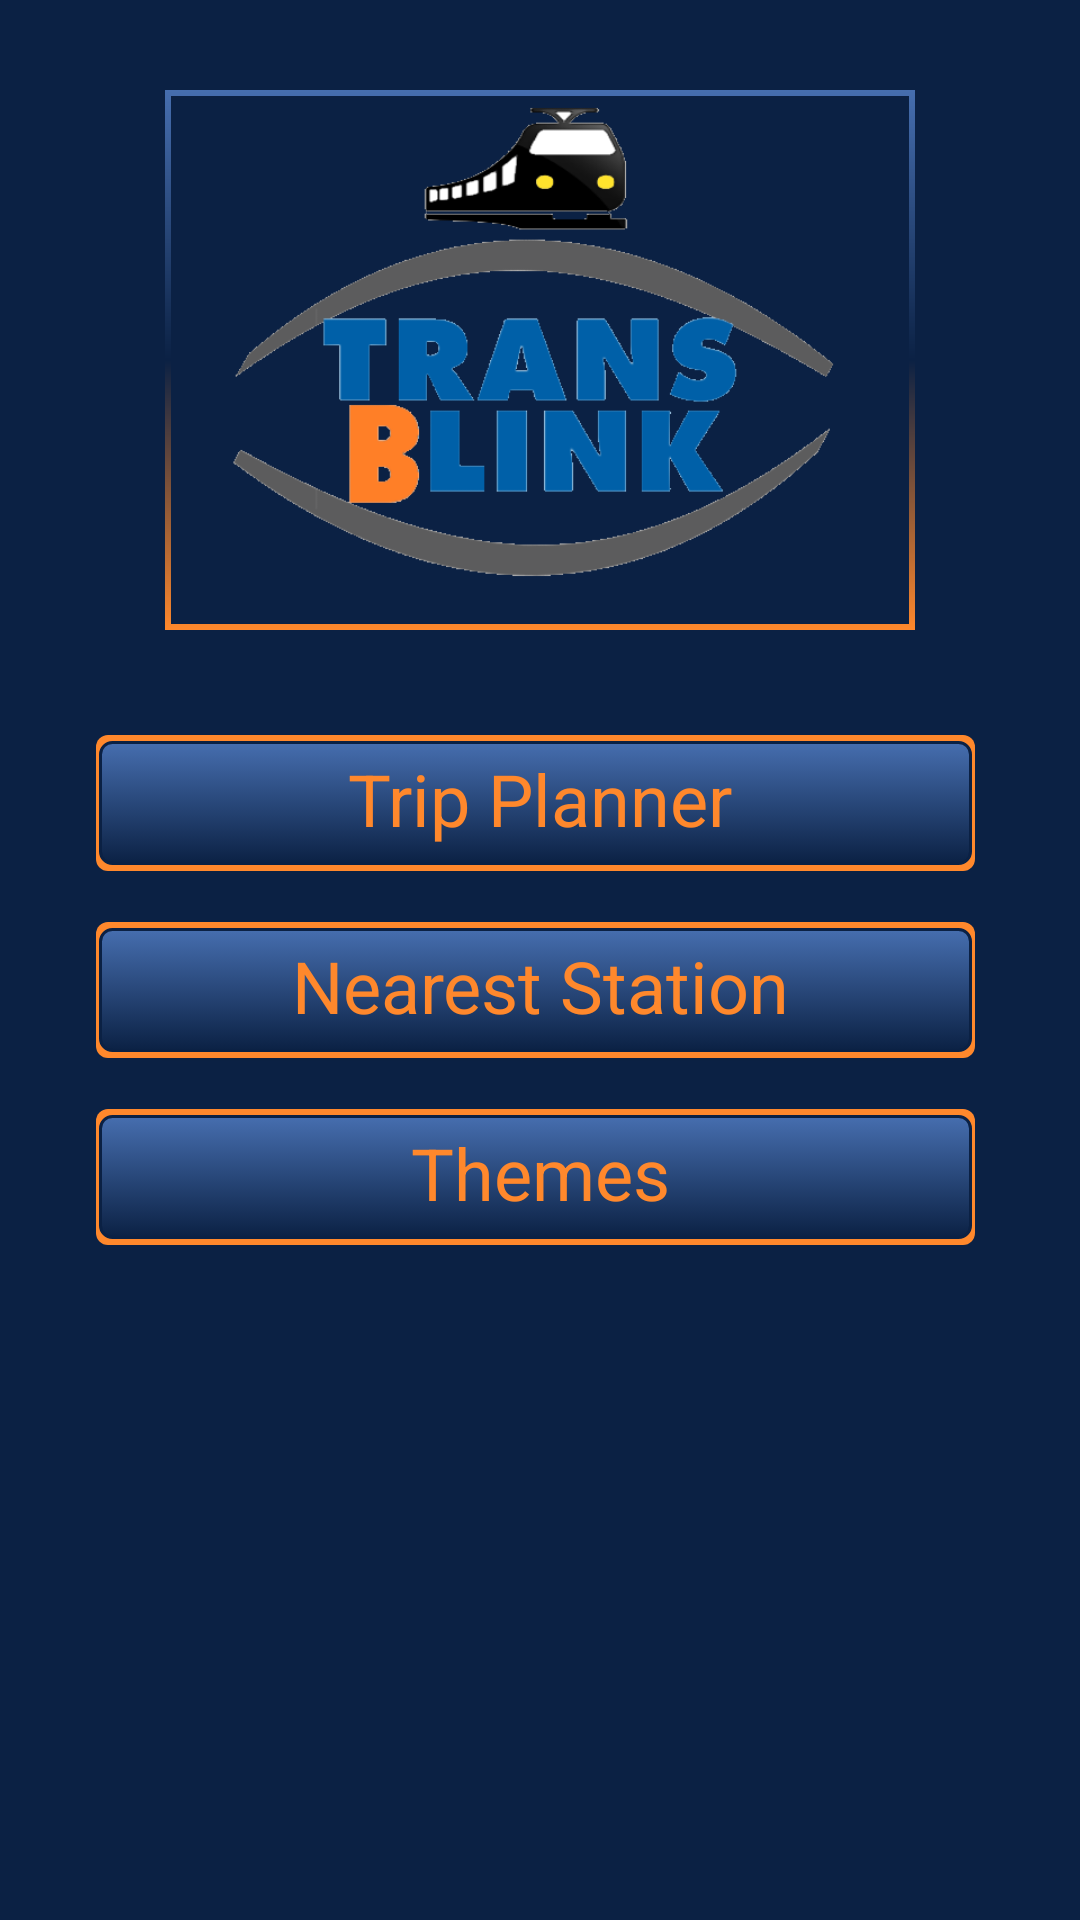

Reconstruct the res/layout file that produces this screen, plus the resources it refers to.
<!-- AndroidManifest.xml: application theme AppTheme -->
<!-- res/layout/activity_main.xml -->
<?xml version="1.0" encoding="utf-8"?>
<RelativeLayout xmlns:android="http://schemas.android.com/apk/res/android"
    xmlns:app="http://schemas.android.com/apk/res-auto"
    xmlns:tools="http://schemas.android.com/tools"
    android:id="@+id/activity_main"
    android:layout_width="match_parent"
    android:layout_height="match_parent"
    android:paddingBottom="@dimen/activity_vertical_margin"
    android:paddingLeft="@dimen/activity_horizontal_margin"
    android:paddingRight="@dimen/activity_horizontal_margin"
    android:paddingTop="@dimen/activity_vertical_margin"
    tools:context="com.example.brandon.transblink.MainActivity"
    style="@style/Theme.AppCompat.Light.DarkActionBar"
    android:background="?android:attr/colorPrimaryDark">

    <Button
        android:text="@string/btnNearest"
        android:onClick="goToNearestStation"
        android:layout_width="300dip"
        android:layout_height="wrap_content"
        android:id="@+id/buttonGoToNearestStation"
        android:background="@drawable/button_selector"
        android:textColor="?android:attr/colorAccent"
        android:layout_marginBottom="10dp"
        android:layout_below="@+id/buttonGoToStationChoosing"
        android:layout_alignStart="@+id/buttonGoToStationChoosing"
        android:textSize="24sp" />

    <Button
        android:text="@string/btnThemes"
        android:onClick="goToThemeChange"
        android:layout_width="300dip"
        android:layout_height="wrap_content"
        android:id="@+id/buttonGoToTheme"
        android:background="@drawable/button_selector"
        android:textColor="?android:attr/colorAccent"
        android:textSize="24sp"
        android:layout_below="@+id/buttonGoToNearestStation"
        android:layout_marginBottom="10dp"
        android:layout_alignStart="@+id/buttonGoToStationChoosing" />

    <Button
        android:text="@string/btnTrip"
        android:onClick="goToTripPlanner"
        android:layout_width="300dip"
        android:layout_height="wrap_content"
        android:id="@+id/buttonGoToStationChoosing"
        android:background="@drawable/button_selector"
        android:textColor="?android:attr/colorAccent"
        android:textSize="24sp"
        android:layout_below="@+id/imageViewTransBlinkLogo"
        android:layout_centerHorizontal="true"
        android:layout_marginTop="30dp"
        android:layout_marginBottom="10dip"
        />

    <ImageView
        android:layout_width="250dip"
        android:layout_marginTop="30dip"
        android:background="@drawable/image_border"
        android:layout_height="180dip"
        app:srcCompat="@drawable/transblinktransparent"
        android:id="@+id/imageViewTransBlinkLogo"
        android:layout_centerHorizontal="true" />

</RelativeLayout>
<!-- resources referenced by this layout -->
<resources>
  <!-- drawable button_selector (drawable) -->
  <selector xmlns:android="http://schemas.android.com/apk/res/android">
      <item>
          <layer-list>
              <item android:right="5dip" android:top="5dip" android:bottom="2dip" android:left="2dip">
                  <shape>
                      <corners android:radius="4dip" />
                      <solid android:color="?android:attr/colorAccent" />
                  </shape>
              </item>
              <item android:bottom="4dip" android:left="3dip" android:right="6dip" android:top="7dip">
                  <shape>
                      <gradient android:angle="270"
                          android:endColor="?android:attr/colorPrimaryDark" android:startColor="?android:attr/colorPrimary" />
                      <stroke android:width="1dip" android:color="?android:attr/colorPrimaryDark" />
                      <corners android:radius="4dip" />
                      <padding android:bottom="10dip" android:left="10dip"
                          android:right="10dip" android:top="10dip" />
                  </shape>
              </item>
          </layer-list>
      </item>
  </selector>
  <!-- drawable image_border (drawable) -->
  <?xml version="1.0" encoding="utf-8"?>
  <layer-list xmlns:android="http://schemas.android.com/apk/res/android">
      <item>
          <shape android:shape="rectangle">
              <gradient android:angle="90"
                  android:startColor="?android:attr/colorAccent"
                  android:centerColor="?android:attr/colorPrimaryDark"
                  android:endColor="?android:attr/colorPrimary" />
          </shape>
      </item>
      <item android:top="2dip" android:left="2dip"
          android:right="2dip" android:bottom="2dip">
          <shape android:shape="rectangle">
              <solid android:color="?android:attr/colorPrimaryDark" />
          </shape>
      </item>
  </layer-list>
  <!-- drawable transblinktransparent: png bitmap (drawable, 33779 bytes) -->
  <string name="btnNearest">Nearest Station</string>
  <string name="btnThemes">Themes</string>
  <string name="btnTrip">Trip Planner</string>
  <style name="AppTheme" parent="Theme.AppCompat.Light.DarkActionBar">
          
          <item name="colorPrimary">@color/colorPrimary</item>
          <item name="colorPrimaryDark">@color/colorPrimaryDark</item>
          <item name="colorAccent">@color/colorAccent</item>
          <item name="android:textAppearanceButton">@style/defaultFont</item>
          <item name="android:textViewStyle">@style/defaultFont</item>
          <item name="android:autoCompleteTextViewStyle">@style/defaultFont</item>
          <item name="android:textAppearanceMediumInverse">@style/defaultFont</item>
          <item name="android:textAppearanceSmall">@style/typewriterFont</item>
      </style>
  <color name="colorPrimary">#466eaf</color>
  <color name="colorPrimaryDark">#0b2144</color>
  <color name="colorAccent">#ff882c</color>
  <style name="defaultFont" parent="android:Widget.TextView">
          <item name="android:fontFamily">sans-serif</item>
          <item name="android:textSize">16sp</item>
      </style>
  <style name="typewriterFont" parent="android:Widget.TextView">
          <item name="android:fontFamily">serif-monospace</item>
          <item name="android:textSize">16sp</item>
      </style>
</resources>
